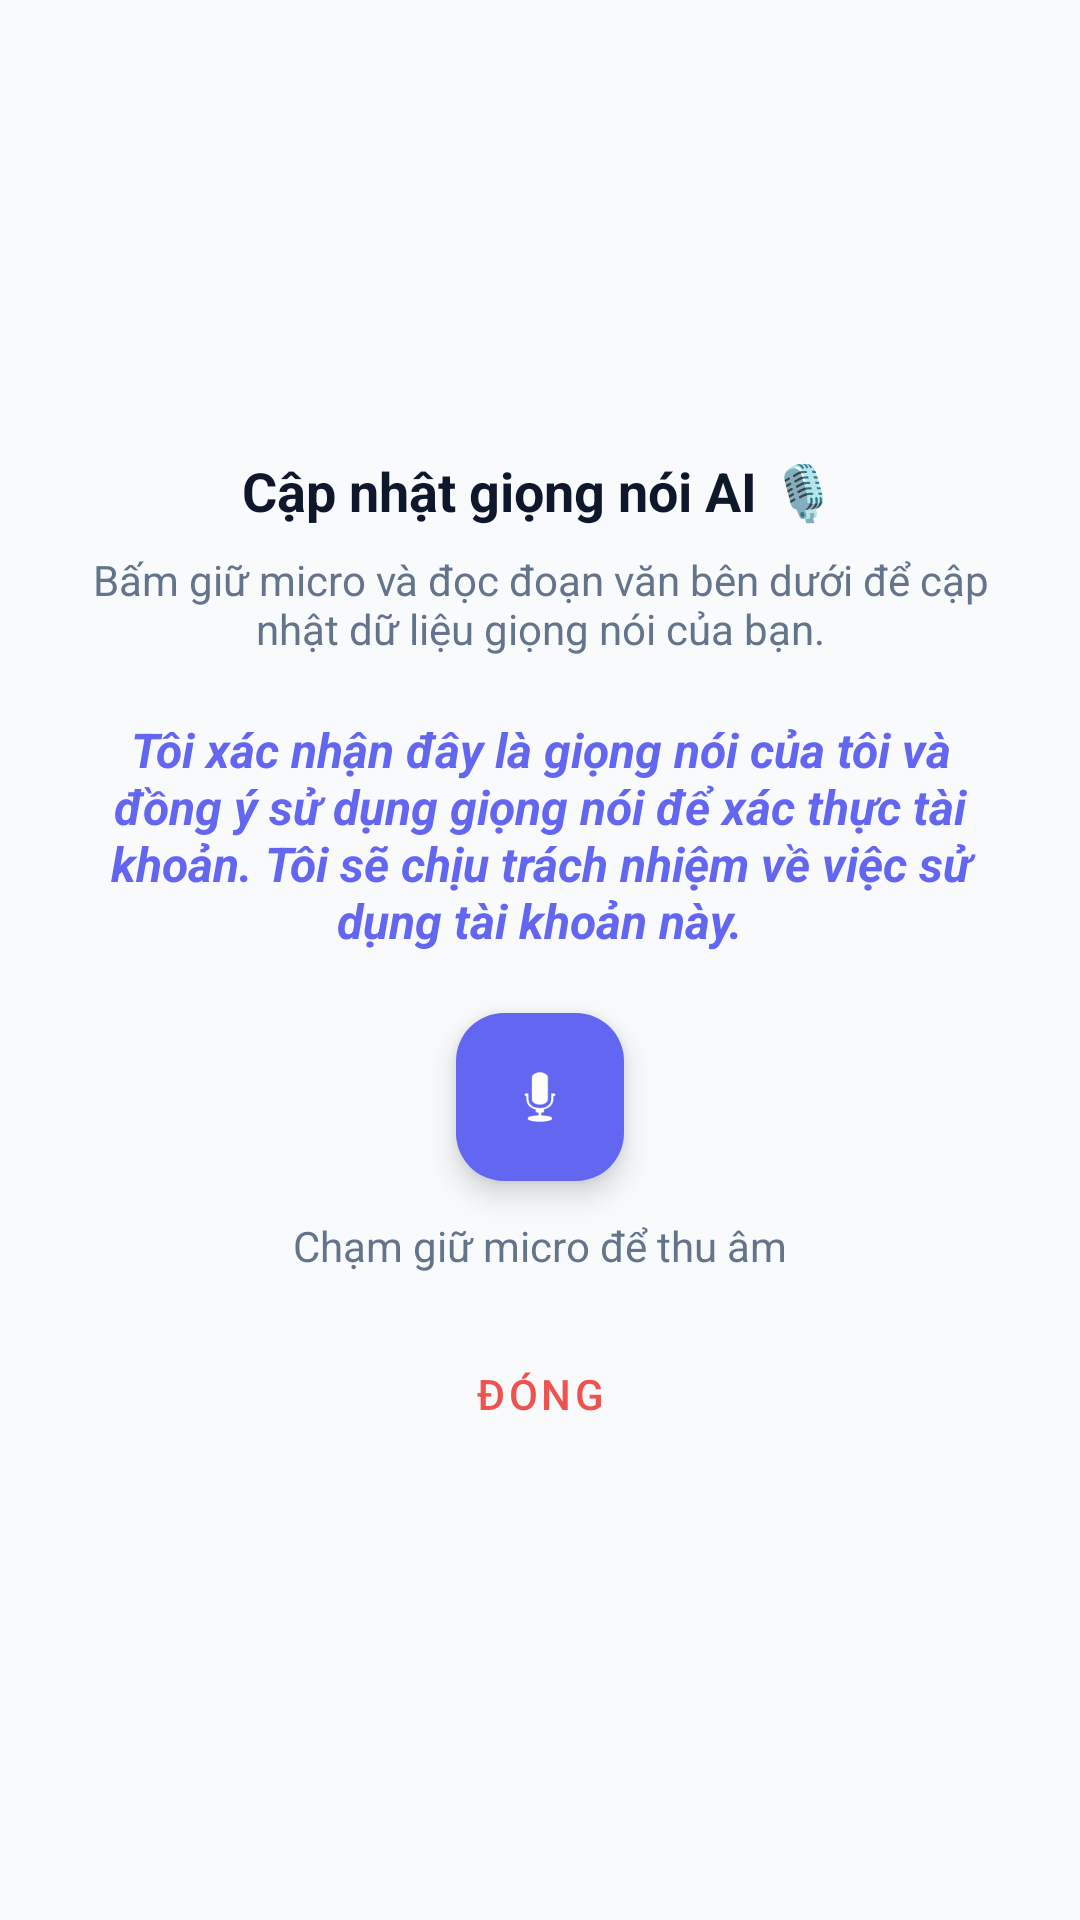

Here is an Android app screen rendered from its layout file. Give the layout XML and the strings, colors and styles it references.
<!-- AndroidManifest.xml: application theme Theme.Chat_App -->
<!-- res/layout/layout_bottom_sheet_voice.xml -->
<?xml version="1.0" encoding="utf-8"?>
<LinearLayout xmlns:android="http://schemas.android.com/apk/res/android"
    xmlns:app="http://schemas.android.com/apk/res-auto"
    android:layout_width="match_parent"
    android:layout_height="wrap_content"
    android:background="@drawable/bg_bottom_sheet"
    android:gravity="center"
    android:orientation="vertical"
    android:padding="24dp">

    <TextView
        android:layout_width="wrap_content"
        android:layout_height="wrap_content"
        android:text="Cập nhật giọng nói AI 🎙️"
        android:textColor="#0F172A"
        android:textSize="18sp"
        android:textStyle="bold" />

    <TextView
        android:layout_width="wrap_content"
        android:layout_height="wrap_content"
        android:layout_marginTop="8dp"
        android:gravity="center"
        android:text="Bấm giữ micro và đọc đoạn văn bên dưới để cập nhật dữ liệu giọng nói của bạn."
        android:textColor="#64748B"
        android:textSize="14sp" />

    <TextView
        android:id="@+id/tvBottomSheetEnrollCode"
        android:layout_width="match_parent"
        android:layout_height="wrap_content"
        android:layout_marginTop="20dp"
        android:gravity="center"
        android:text="Tôi xác nhận đây là giọng nói của tôi và đồng ý sử dụng giọng nói để xác thực tài khoản. Tôi sẽ chịu trách nhiệm về việc sử dụng tài khoản này."
        android:textColor="#6366F1"
        android:textSize="16sp"
        android:textStyle="italic|bold" />

    <com.google.android.material.floatingactionbutton.FloatingActionButton
        android:id="@+id/btnBottomSheetRecord"
        android:layout_width="wrap_content"
        android:layout_height="wrap_content"
        android:layout_marginTop="20dp"
        android:src="@android:drawable/ic_btn_speak_now"
        app:backgroundTint="#6366F1"
        app:fabSize="normal"
        app:tint="#FFFFFF" />

    <TextView
        android:id="@+id/tvBottomSheetStatus"
        android:layout_width="wrap_content"
        android:layout_height="wrap_content"
        android:layout_marginTop="12dp"
        android:text="Chạm giữ micro để thu âm"
        android:textColor="#64748B"
        android:textSize="14sp" />

    <com.google.android.material.button.MaterialButton
        android:id="@+id/btnBottomSheetClose"
        style="@style/Widget.MaterialComponents.Button.TextButton"
        android:layout_width="match_parent"
        android:layout_height="wrap_content"
        android:layout_marginTop="16dp"
        android:text="Đóng"
        android:textColor="#EF5350" />

</LinearLayout>
<!-- resources referenced by this layout -->
<resources>
  <style name="Theme.Chat_App" parent="Base.Theme.Chat_App" />
  <style name="Base.Theme.Chat_App" parent="Theme.Material3.DayNight.NoActionBar">
          
          <item name="colorPrimary">@color/md_theme_light_primary</item>
          <item name="colorOnPrimary">@color/md_theme_light_onPrimary</item>
          <item name="colorPrimaryContainer">@color/md_theme_light_primaryContainer</item>
          <item name="colorOnPrimaryContainer">@color/md_theme_light_onPrimaryContainer</item>
  
          
          <item name="colorSecondary">@color/md_theme_light_secondary</item>
          <item name="colorOnSecondary">@color/md_theme_light_onSecondary</item>
          <item name="colorSecondaryContainer">@color/md_theme_light_secondaryContainer</item>
          <item name="colorOnSecondaryContainer">@color/md_theme_light_onSecondaryContainer</item>
  
          
          <item name="colorTertiary">@color/md_theme_light_tertiary</item>
          <item name="colorOnTertiary">@color/md_theme_light_onTertiary</item>
          <item name="colorTertiaryContainer">@color/md_theme_light_tertiaryContainer</item>
          <item name="colorOnTertiaryContainer">@color/md_theme_light_onTertiaryContainer</item>
  
          
          <item name="android:windowBackground">@color/md_theme_light_background</item>
          <item name="colorSurface">@color/md_theme_light_surface</item>
          <item name="colorOnSurface">@color/md_theme_light_onSurface</item>
          <item name="colorOutline">@color/md_theme_light_outline</item>
  
          
          <item name="android:statusBarColor">?attr/colorSurface</item>
          <item name="android:windowLightStatusBar" tools:targetApi="m">true</item>
          <item name="android:navigationBarColor">?attr/colorSurface</item>
      </style>
  <color name="md_theme_light_primary">#006493</color>
  <color name="md_theme_light_onPrimary">#FFFFFF</color>
  <color name="md_theme_light_primaryContainer">#CAE6FF</color>
  <color name="md_theme_light_onPrimaryContainer">#001E30</color>
  <color name="md_theme_light_secondary">#50606E</color>
  <color name="md_theme_light_onSecondary">#FFFFFF</color>
  <color name="md_theme_light_secondaryContainer">#D3E5F5</color>
  <color name="md_theme_light_onSecondaryContainer">#0C1D29</color>
  <color name="md_theme_light_tertiary">#65587E</color>
  <color name="md_theme_light_onTertiary">#FFFFFF</color>
  <color name="md_theme_light_tertiaryContainer">#EBDCFF</color>
  <color name="md_theme_light_onTertiaryContainer">#201637</color>
  <color name="md_theme_light_background">#F8FAFC</color>
  <color name="md_theme_light_surface">#F8FAFC</color>
  <color name="md_theme_light_onSurface">#191C1E</color>
  <color name="md_theme_light_outline">#71787E</color>
</resources>
